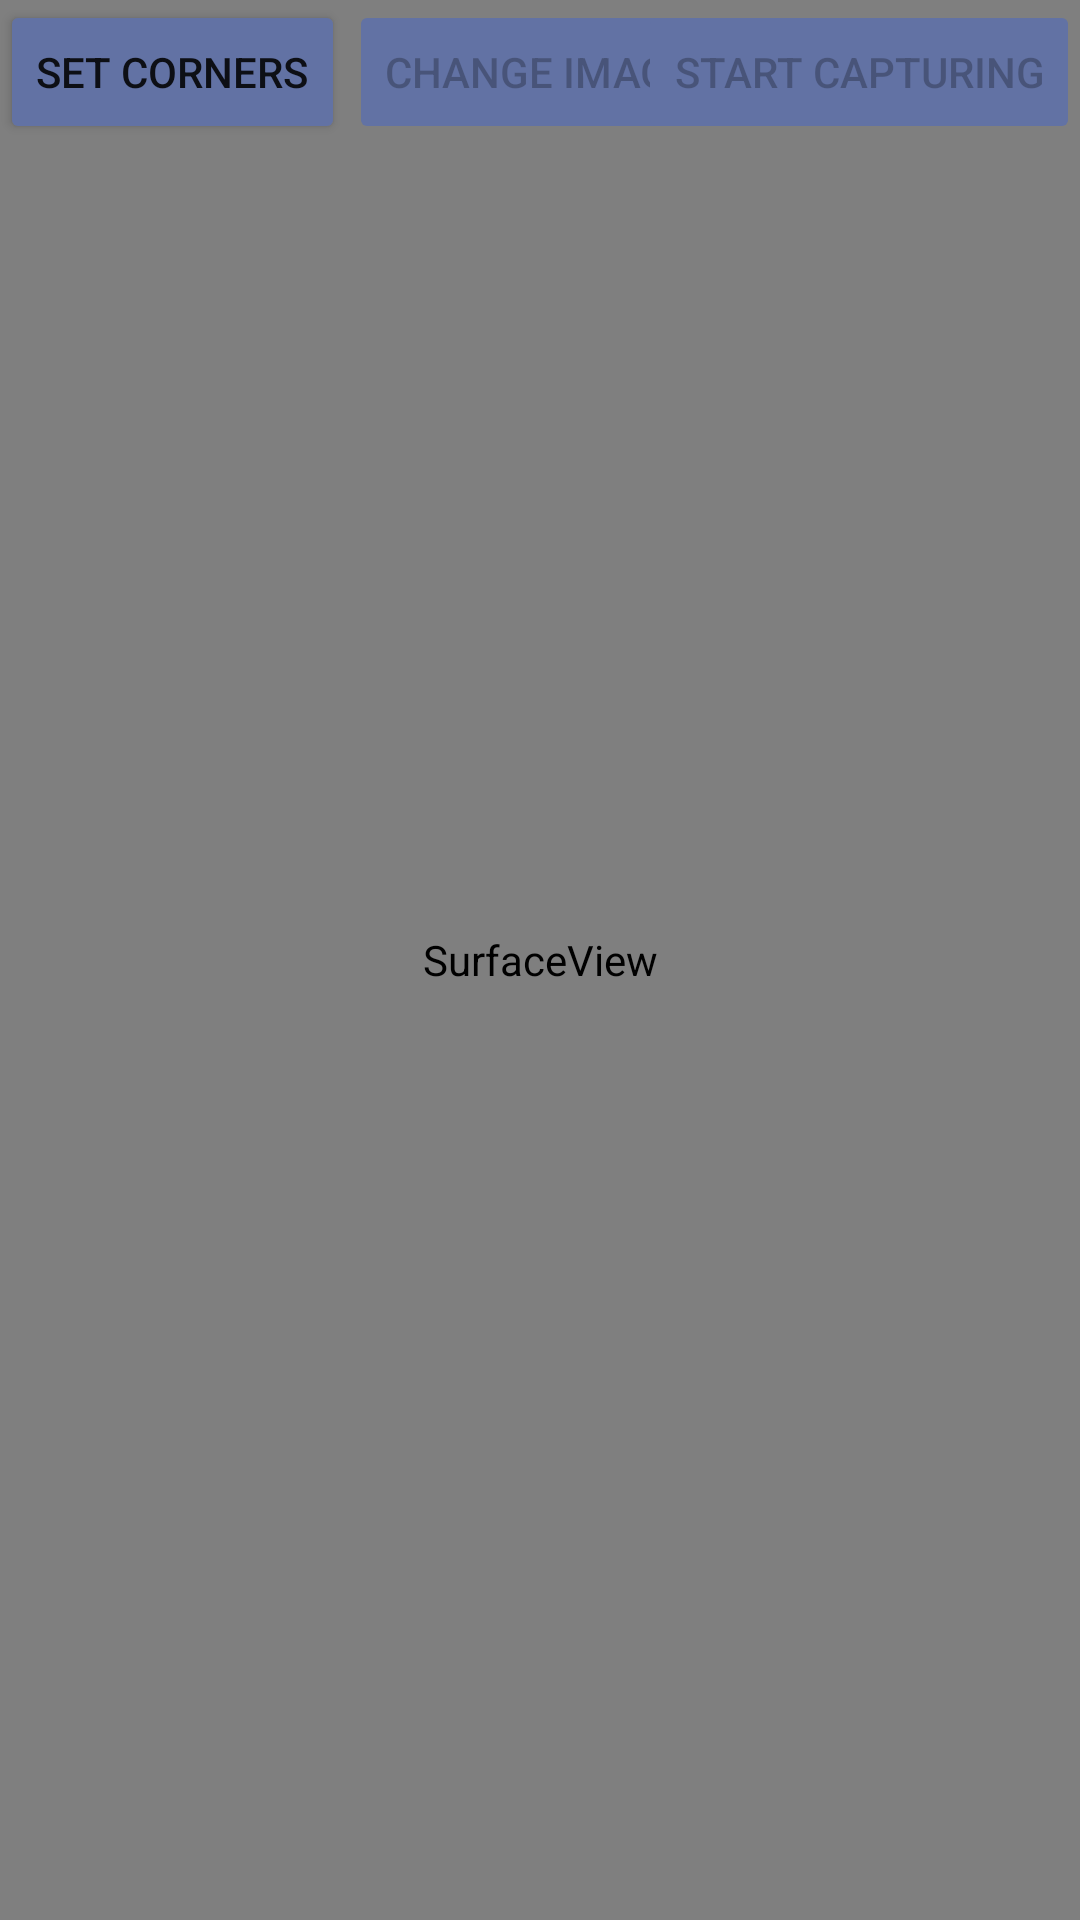

Write the Android layout XML for this screen, with the resource values it uses.
<!-- AndroidManifest.xml: application theme Theme.WhiteboardClient -->
<!-- res/layout/capturescreen.xml -->
<?xml version="1.0" encoding="utf-8"?>
<FrameLayout xmlns:android="http://schemas.android.com/apk/res/android"
    xmlns:app="http://schemas.android.com/apk/res-auto"
    android:id="@+id/container"
    android:layout_height="match_parent"
    android:layout_width="match_parent">

    
    <ImageView
        android:id="@+id/capturedImage"
        android:layout_width="match_parent"
        android:layout_height="match_parent" />

    <SurfaceView
        android:id="@+id/drawingOverlay"
        android:layout_height="match_parent"
        android:layout_width="match_parent" />

    <Button
        android:id="@+id/setCornersBtn"
        android:layout_width="wrap_content"
        android:layout_height="wrap_content"
        android:backgroundTint="#6272a4"
        android:text="Set corners"
        android:layout_centerInParent="true" />

    <Button
        android:id="@+id/changeImageBtn"
        android:layout_width="wrap_content"
        android:layout_height="wrap_content"
        android:layout_gravity="top|center"
        android:enabled="false"
        android:backgroundTint="#6272a4"
        android:text="Change image"
        android:layout_centerInParent="true" />


    <Button
        android:id="@+id/startCapturingBtn"
        android:layout_width="wrap_content"
        android:layout_height="wrap_content"
        android:layout_gravity="right"
        android:backgroundTint="#6272a4"
        android:enabled="false"
        android:text="Start capturing" />


</FrameLayout>
<!-- resources referenced by this layout -->
<resources>
  <style name="Theme.WhiteboardClient" parent="Theme.MaterialComponents.DayNight.DarkActionBar">
          
          <item name="colorPrimary">@color/purple_500</item>
          <item name="colorPrimaryVariant">@color/purple_700</item>
          <item name="colorOnPrimary">@color/white</item>
          
          <item name="colorSecondary">@color/teal_200</item>
          <item name="colorSecondaryVariant">@color/teal_700</item>
          <item name="colorOnSecondary">@color/black</item>
          
          <item name="android:statusBarColor">?attr/colorPrimaryVariant</item>
          
      </style>
  <color name="purple_500">#FF6200EE</color>
  <color name="purple_700">#FF3700B3</color>
  <color name="white">#FFFFFFFF</color>
  <color name="teal_200">#FF03DAC5</color>
  <color name="teal_700">#FF018786</color>
  <color name="black">#FF000000</color>
</resources>
